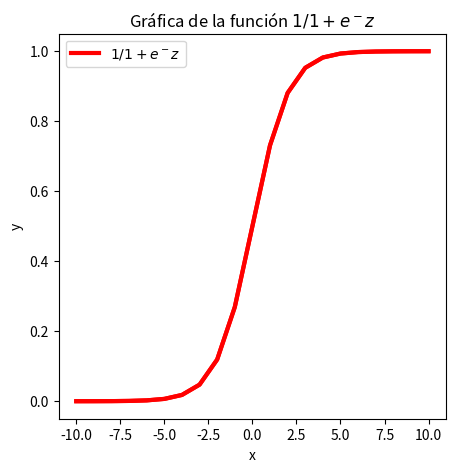

Write Python code to recreate this figure.
import matplotlib.pyplot as plt
import numpy as np

#Para graficar necesitamos unos datos
x = np.arange(-10,11,1)

#Generamos la figura y definimos el tamaño y la resolución
y = 1/(1 + (np.exp(-x)))

fig = plt.figure( figsize=(5,5), dpi = 150)

#Podemos ponerle etiquetas a cada gráfica
plt.plot(x,y, color = "red", linewidth = 3, label = "$1/1+e^-z$")
#Y las mostramos con plt.legend:
plt.legend()

#Podemos ajustar el tamaño de la línea
plt.plot(x,y, color = "red", linewidth = 3)

#Podemos colocarle título a la gráfica:
plt.title("Gráfica de la función $1/1+e^-z$")
plt.xlabel("x")
plt.ylabel("y")
plt.show()